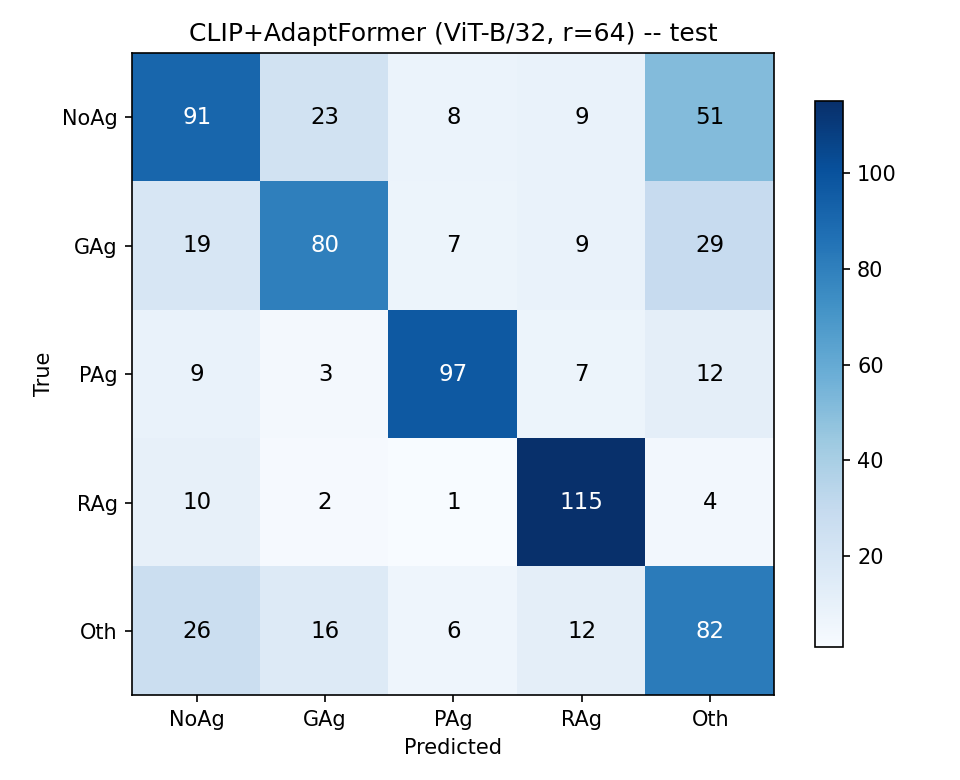

The table this chart was drawn from, first rows:
true\pred, NoAg, GAg, PAg, RAg, Oth
NoAg, 91, 23, 8, 9, 51
GAg, 19, 80, 7, 9, 29
PAg, 9, 3, 97, 7, 12
RAg, 10, 2, 1, 115, 4
Oth, 26, 16, 6, 12, 82
